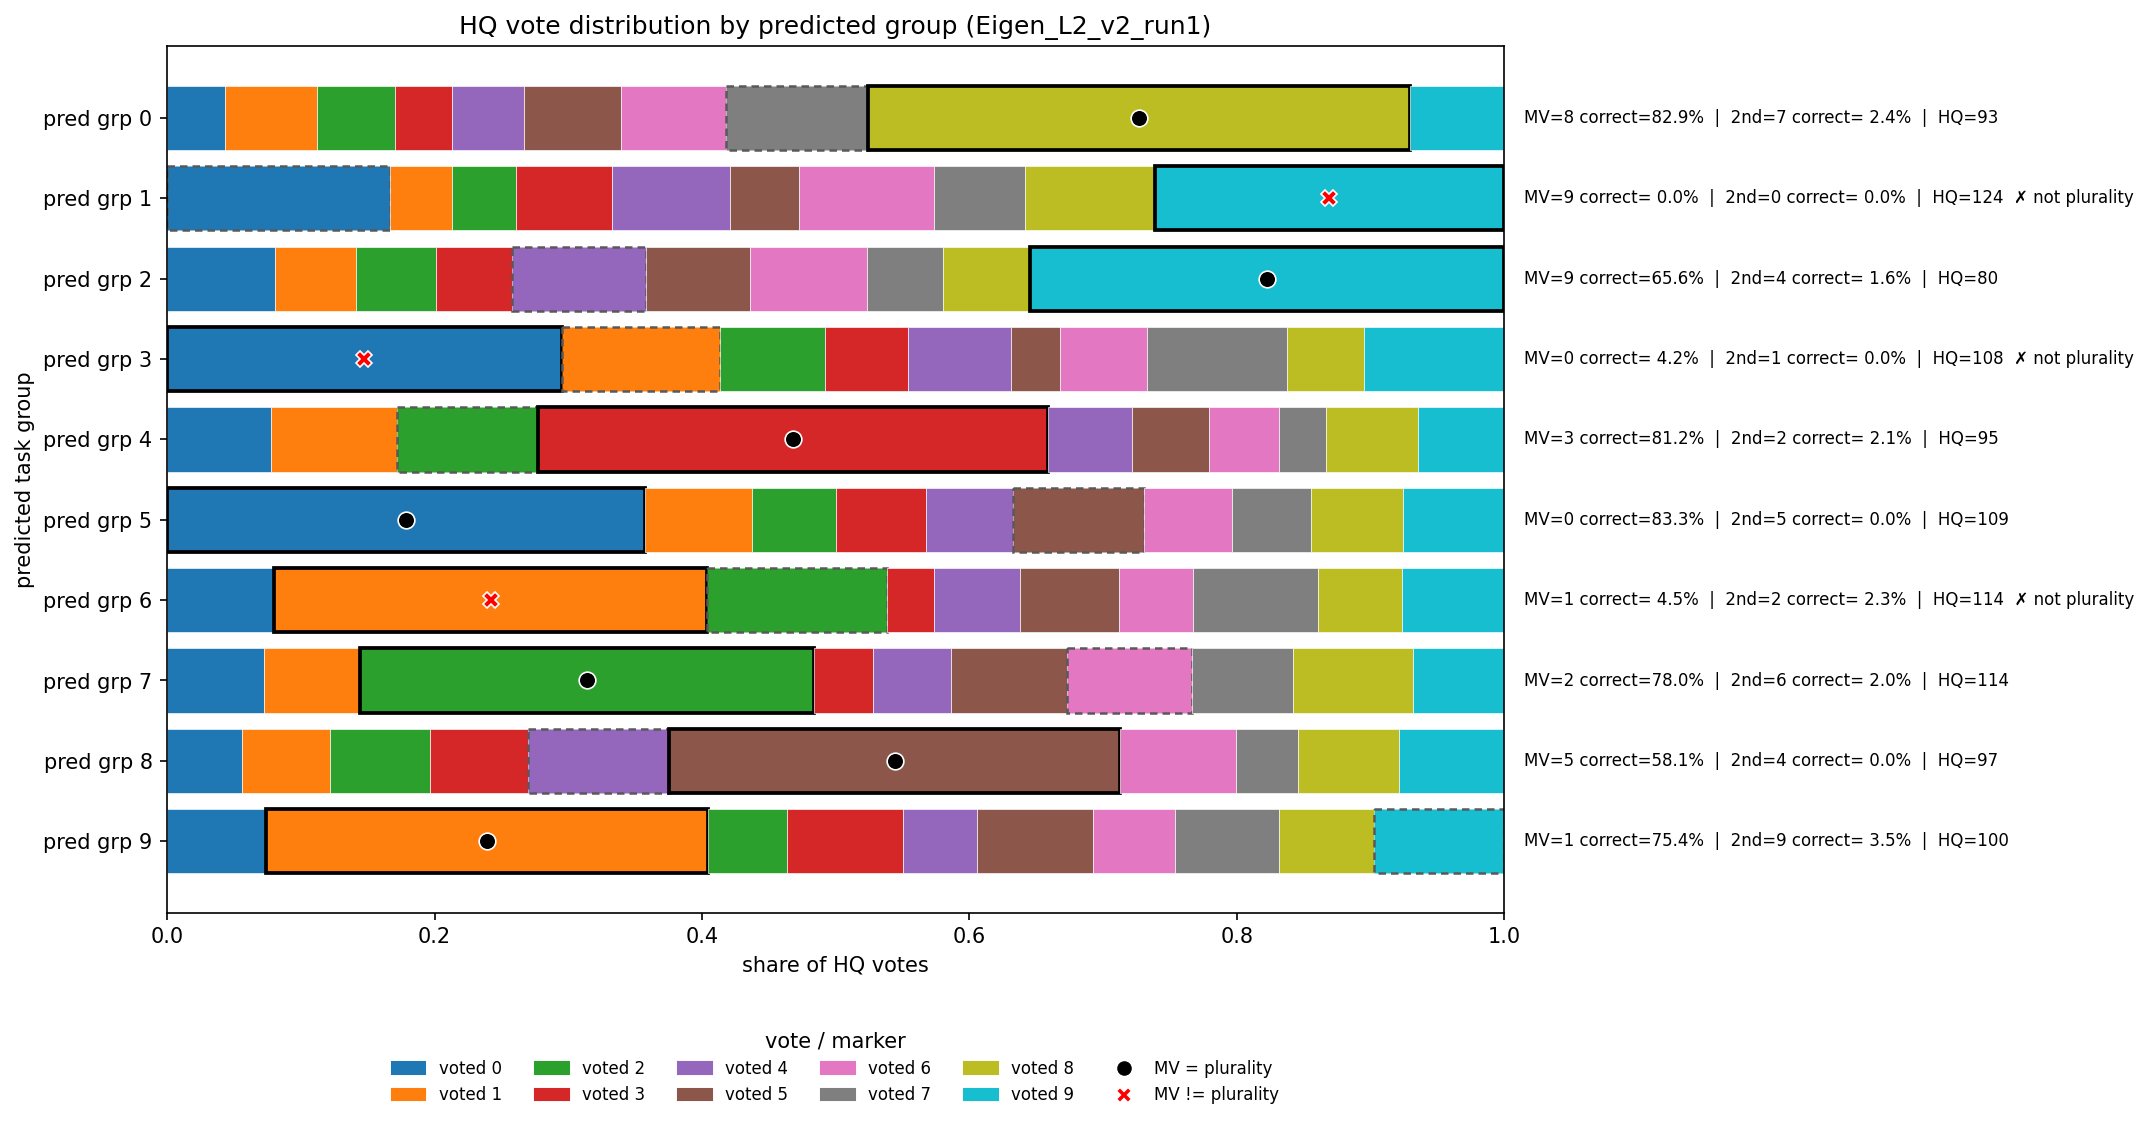

Values plotted in this chart, from the file beside it:
voted_0, voted_1, voted_2, voted_3, voted_4, voted_5, voted_6, voted_7, voted_8, voted_9, mv_label, mv_correct_frac, second_label, second_correct_frac, plurality, n_votes, n_tasks
166, 261, 222, 163, 205, 277, 301, 404, 1546, 268, 8, 0.8293, 7, 0.0244, 8, 3813, 41
1240, 344, 355, 537, 659, 383, 747, 508, 724, 1943, 9, 0.0000, 0, 0.0000, 4, 7440, 60
395, 295, 293, 276, 490, 379, 425, 279, 317, 1731, 9, 0.6557, 4, 0.0164, 9, 4880, 61
1530, 614, 406, 322, 402, 189, 336, 542, 299, 544, 0, 0.0417, 1, 0.0000, 6, 5184, 48
355, 429, 481, 1739, 287, 261, 239, 163, 313, 293, 3, 0.8125, 2, 0.0208, 3, 4560, 48
1870, 417, 331, 350, 341, 512, 345, 310, 359, 397, 0, 0.8333, 5, 0.0000, 0, 5232, 48
402, 1623, 675, 179, 322, 372, 276, 468, 315, 384, 1, 0.0455, 2, 0.0227, 7, 5016, 44
412, 410, 1936, 252, 334, 494, 533, 431, 508, 390, 2, 0.7800, 6, 0.0200, 2, 5700, 50
232, 276, 313, 305, 440, 1407, 361, 195, 314, 328, 5, 0.5814, 4, 0.0000, 5, 4171, 43
423, 1885, 335, 494, 314, 497, 347, 444, 406, 555, 1, 0.7544, 9, 0.0351, 1, 5700, 57
